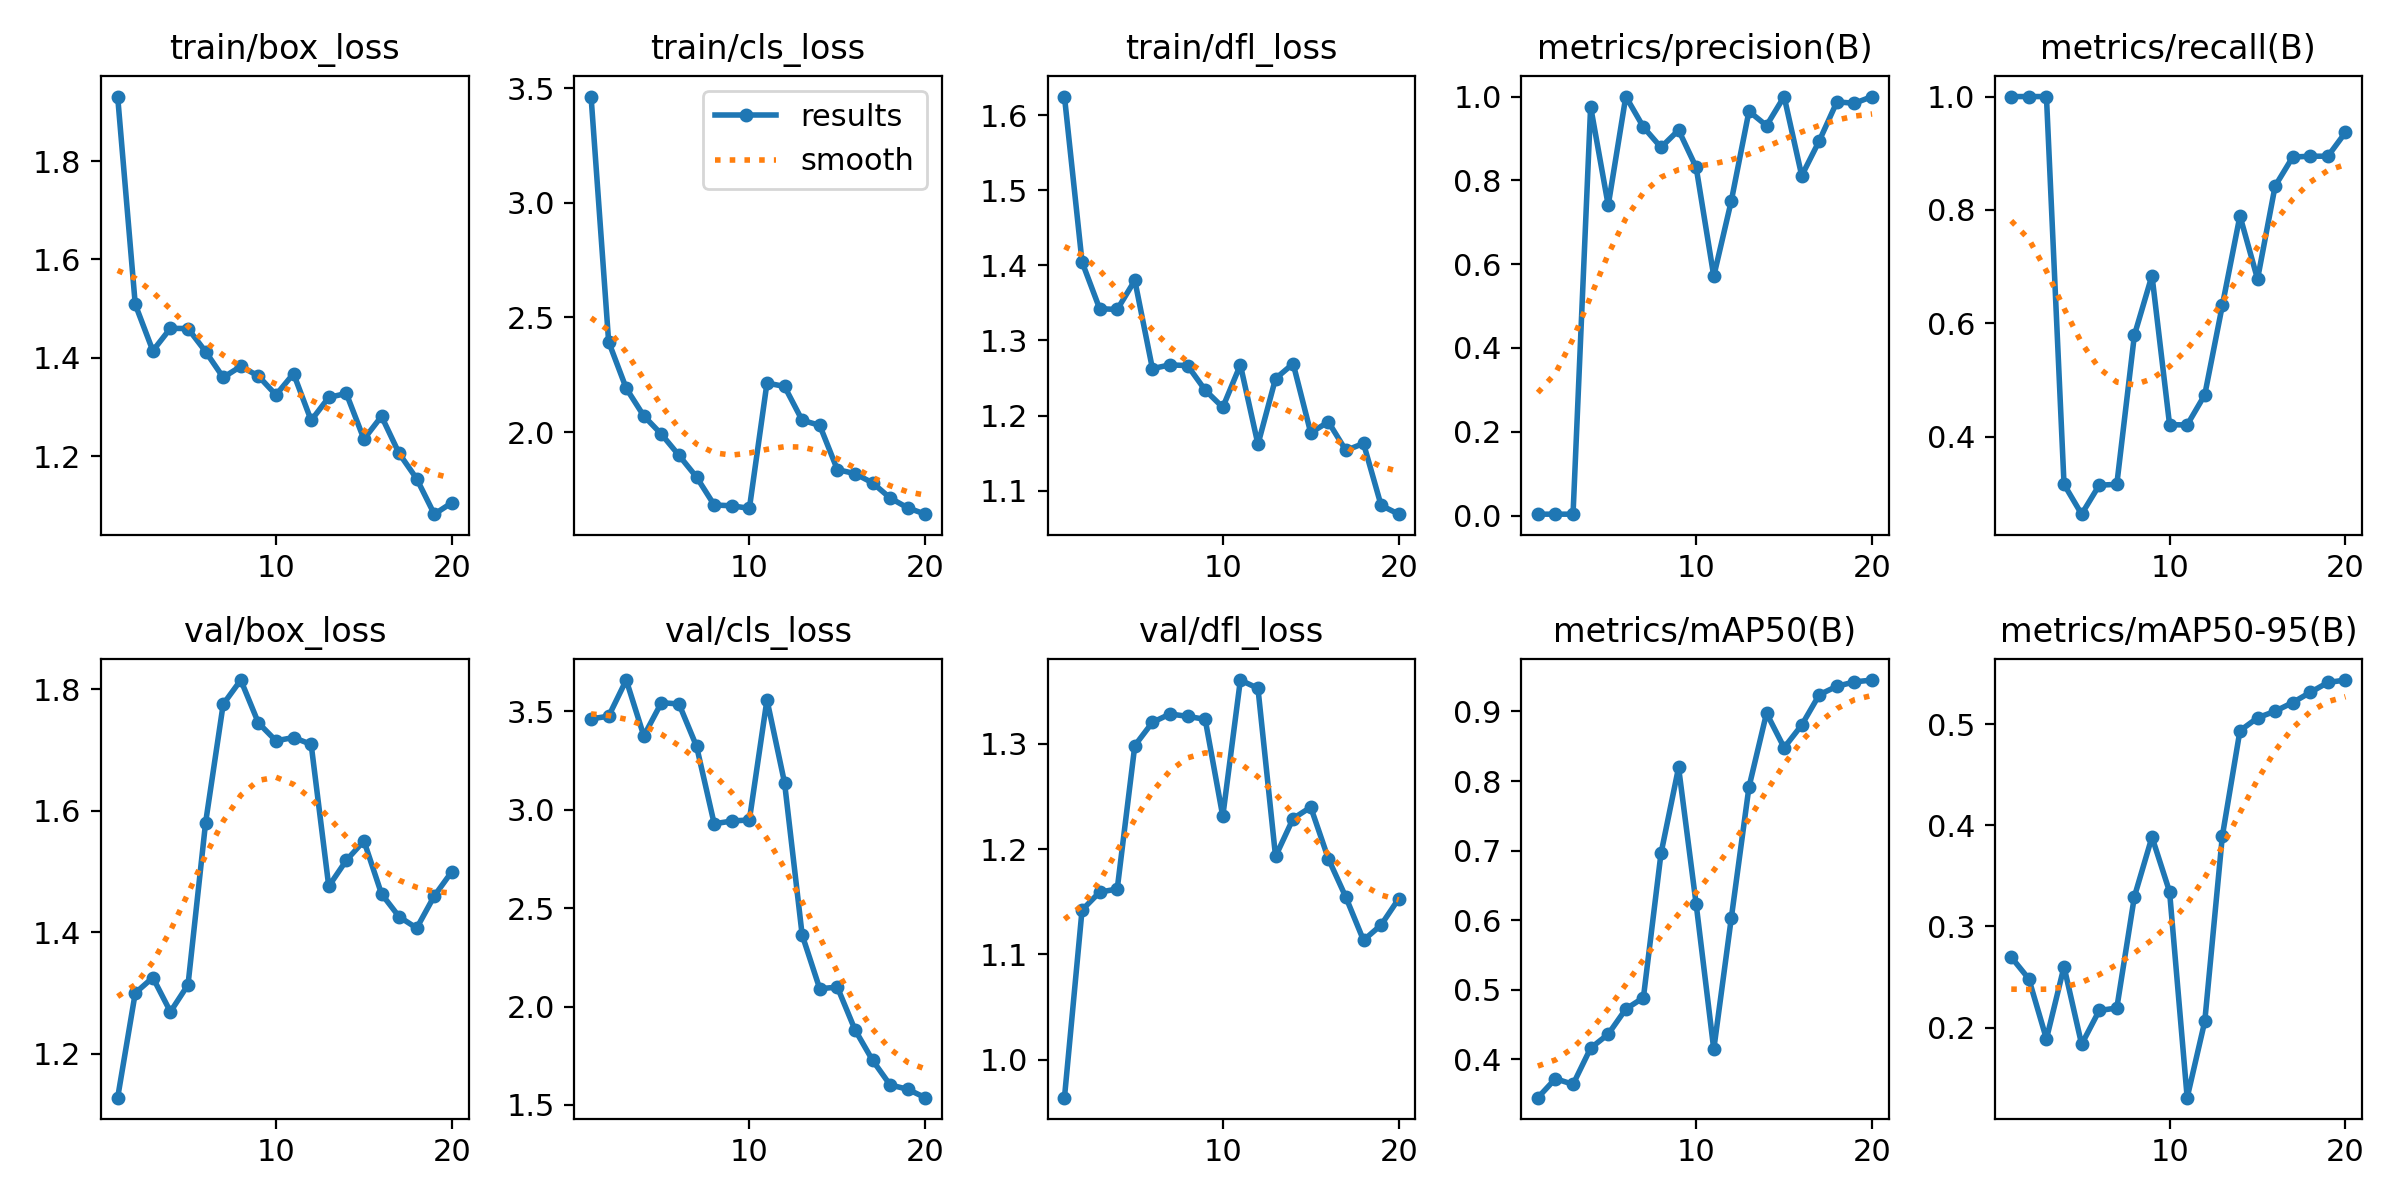

Source data for this figure (header and first rows):
epoch, train/box_loss, train/cls_loss, train/dfl_loss, metrics/precision(B), metrics/recall(B), metrics/mAP50(B), metrics/mAP50-95(B), val/box_loss, val/cls_loss, val/dfl_loss, lr/pg0, lr/pg1, lr/pg2
1, 1.931, 3.463, 1.625, 0.00333, 1, 0.3451, 0.2696, 1.127, 3.462, 0.9639, 0.00018, 0.00018, 0.00018
2, 1.508, 2.393, 1.405, 0.00333, 1, 0.3724, 0.2481, 1.3, 3.475, 1.142, 0.0003612, 0.0003612, 0.0003612
3, 1.414, 2.19, 1.342, 0.00333, 1, 0.3643, 0.1887, 1.325, 3.659, 1.159, 0.0005226, 0.0005226, 0.0005226
4, 1.46, 2.07, 1.341, 0.9758, 0.3158, 0.4163, 0.2602, 1.269, 3.375, 1.162, 0.0006642, 0.0006642, 0.0006642
5, 1.459, 1.99, 1.38, 0.7405, 0.2632, 0.4364, 0.1833, 1.313, 3.544, 1.298, 0.000786, 0.000786, 0.000786
6, 1.412, 1.898, 1.262, 1, 0.3143, 0.4725, 0.2168, 1.581, 3.538, 1.32, 0.0008879, 0.0008879, 0.0008879
7, 1.36, 1.803, 1.268, 0.9272, 0.3158, 0.4888, 0.2193, 1.776, 3.322, 1.328, 0.0009701, 0.0009701, 0.0009701
8, 1.382, 1.682, 1.266, 0.8787, 0.5789, 0.6959, 0.3295, 1.815, 2.929, 1.326, 0.001032, 0.001032, 0.001032
9, 1.363, 1.678, 1.234, 0.9199, 0.6842, 0.8195, 0.3885, 1.745, 2.943, 1.323, 0.001075, 0.001075, 0.001075
10, 1.324, 1.667, 1.211, 0.8308, 0.421, 0.6229, 0.3343, 1.715, 2.948, 1.231, 0.001098, 0.001098, 0.001098
11, 1.368, 2.214, 1.268, 0.5712, 0.4206, 0.4145, 0.1306, 1.721, 3.559, 1.361, 0.00101, 0.00101, 0.00101
12, 1.272, 2.199, 1.162, 0.7516, 0.4737, 0.6038, 0.206, 1.71, 3.137, 1.353, 0.000911, 0.000911, 0.000911
13, 1.319, 2.051, 1.249, 0.9648, 0.6316, 0.7912, 0.3895, 1.476, 2.364, 1.193, 0.000812, 0.000812, 0.000812
14, 1.327, 2.029, 1.269, 0.9307, 0.7895, 0.8975, 0.4936, 1.518, 2.09, 1.229, 0.000713, 0.000713, 0.000713
15, 1.234, 1.836, 1.177, 1, 0.678, 0.848, 0.5064, 1.55, 2.099, 1.24, 0.000614, 0.000614, 0.000614
16, 1.281, 1.819, 1.192, 0.8111, 0.8421, 0.8804, 0.513, 1.463, 1.883, 1.191, 0.000515, 0.000515, 0.000515
17, 1.205, 1.778, 1.153, 0.8946, 0.8932, 0.9241, 0.5216, 1.425, 1.727, 1.154, 0.000416, 0.000416, 0.000416
18, 1.154, 1.712, 1.163, 0.9873, 0.8947, 0.9362, 0.5316, 1.407, 1.602, 1.113, 0.000317, 0.000317, 0.000317
19, 1.082, 1.669, 1.08, 0.984, 0.8947, 0.9425, 0.5414, 1.46, 1.58, 1.128, 0.000218, 0.000218, 0.000218
20, 1.105, 1.642, 1.069, 1, 0.9368, 0.9451, 0.5438, 1.5, 1.537, 1.153, 0.000119, 0.000119, 0.000119
